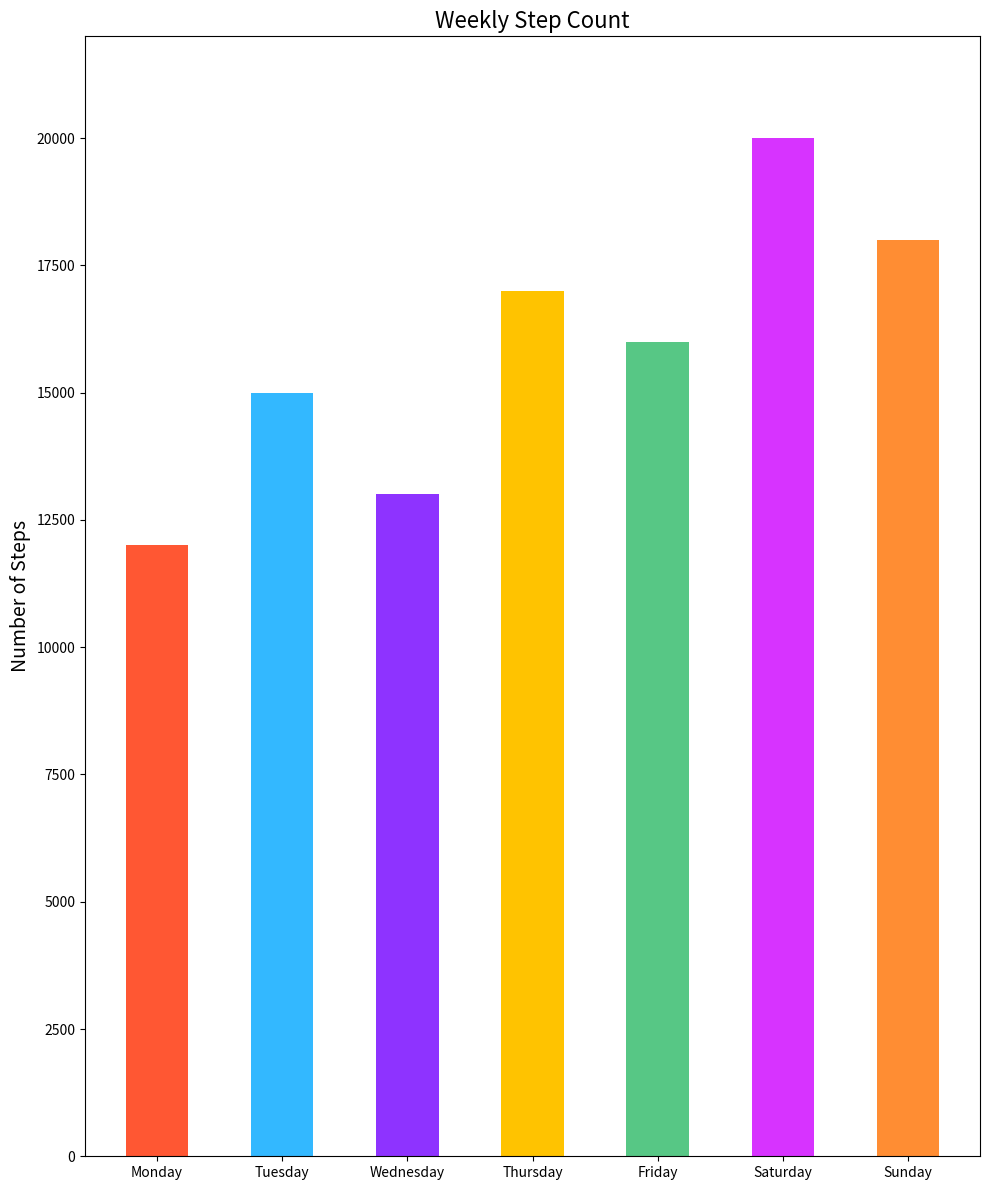

Recreate this plot in Python.

import matplotlib.pyplot as plt

# Generate data points
days = ["Monday", "Tuesday", "Wednesday", "Thursday", "Friday", "Saturday", "Sunday"]
steps = [12000, 15000, 13000, 17000, 16000, 20000, 18000]

plt.figure(figsize=(10, 12))  # Change the width and height of the chart

# Create a vertical bar chart with specified bar width and colors
plt.bar(days, steps, color=[
    '#FF5733', '#33B8FF', '#8E33FF', '#FFC300', '#57C785', '#D733FF', '#FF8D33'], width=0.5)

plt.ylabel('Number of Steps', fontsize=14)
plt.title('Weekly Step Count', fontsize=16)
plt.ylim(0, 22000)  # Adjusted to give some space for readability

plt.tight_layout()
plt.show()
